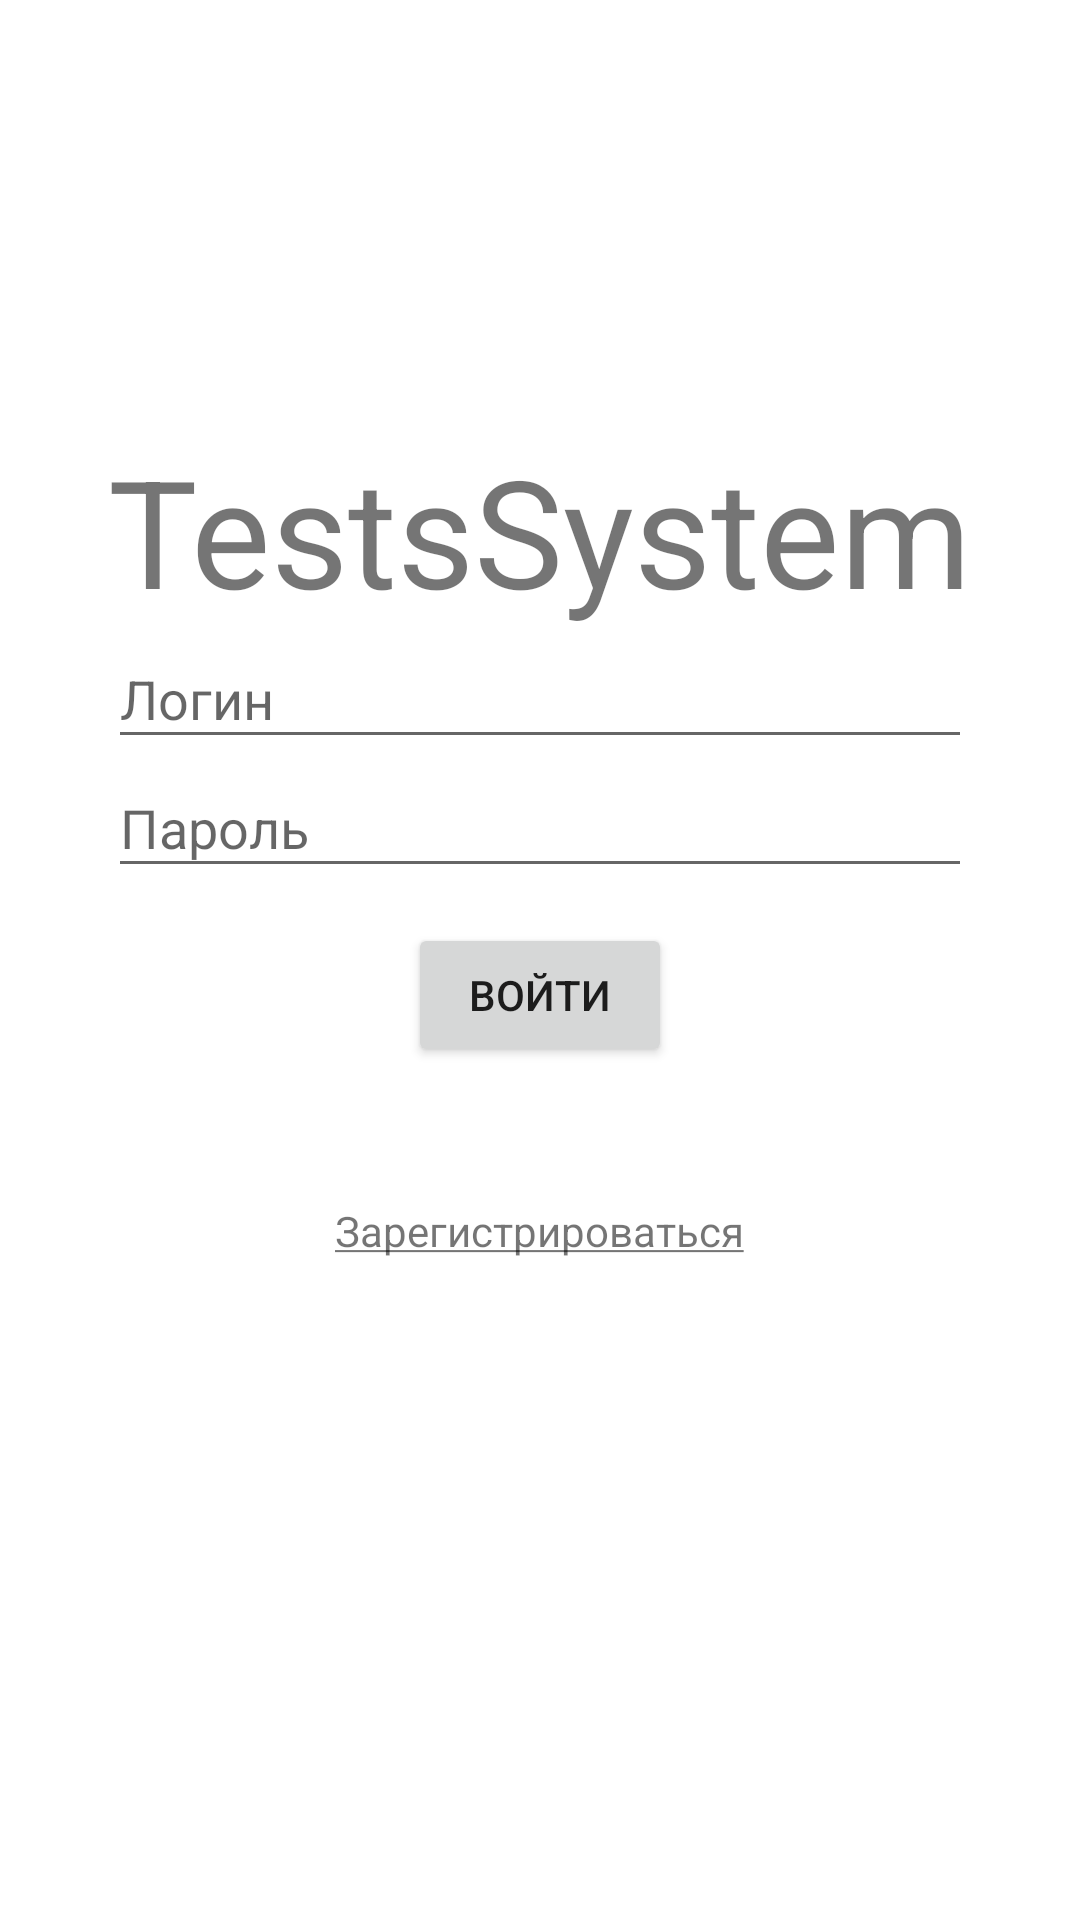

The Android layout XML behind this screen, and the referenced resources:
<!-- AndroidManifest.xml: application theme Theme.TestsSystem -->
<!-- res/layout/activity_auth.xml -->
<?xml version="1.0" encoding="utf-8"?>
<LinearLayout xmlns:android="http://schemas.android.com/apk/res/android"
    xmlns:app="http://schemas.android.com/apk/res-auto"
    xmlns:tools="http://schemas.android.com/tools"
    android:layout_width="match_parent"
    android:layout_height="match_parent"
    android:orientation="vertical"
    android:gravity="center"
    tools:context=".app.AuthActivity"
    android:weightSum="1">

    <TextView
        android:layout_width="wrap_content"
        android:layout_height="wrap_content"
        android:text="@string/app_name"
        android:textSize="50sp"/>

    <LinearLayout
        android:layout_weight="0.5"
        android:layout_width="match_parent"
        android:layout_height="0dp"
        android:orientation="vertical"
        android:gravity="center_horizontal"
        android:weightSum="1">

        <LinearLayout
            android:layout_width="match_parent"
            android:layout_height="0dp"
            android:layout_weight="0.15"
            android:orientation="horizontal"
            android:weightSum="1"
            android:gravity="center">

            <EditText
                android:layout_weight="0.8"
                android:layout_width="0dp"
                android:layout_height="match_parent"
                android:hint="@string/login"
                android:autofillHints="username"
                android:inputType="text"
                android:id="@+id/login"/>

        </LinearLayout>

        <LinearLayout
            android:layout_width="match_parent"
            android:layout_height="0dp"
            android:layout_weight="0.15"
            android:orientation="horizontal"
            android:weightSum="1"
            android:gravity="center">

            <EditText
                android:layout_weight="0.8"
                android:layout_width="0dp"
                android:layout_height="match_parent"
                android:hint="@string/password"
                android:autofillHints="password"
                android:inputType="textPassword"
                android:id="@+id/password"/>

        </LinearLayout>

        <LinearLayout
            android:layout_width="match_parent"
            android:layout_height="0dp"
            android:layout_weight="0.25"
            android:gravity="center"
            android:orientation="vertical">

            <Button
                android:layout_width="wrap_content"
                android:layout_height="wrap_content"
                android:text="@string/auth"
                android:id="@+id/auth_button"/>

        </LinearLayout>

        <LinearLayout
            android:layout_width="match_parent"
            android:layout_height="0dp"
            android:layout_weight="0.3"
            android:gravity="center"
            android:orientation="vertical">

            <TextView
                android:layout_width="wrap_content"
                android:layout_height="wrap_content"
                android:text="@string/u_register"
                android:id="@+id/register_sign"/>

        </LinearLayout>

    </LinearLayout>

</LinearLayout>
<!-- resources referenced by this layout -->
<resources>
  <string name="app_name">TestsSystem</string>
  <string name="auth">Войти</string>
  <string name="login">Логин</string>-
  <string name="password">Пароль</string>
  <string name="u_register"><u>Зарегистрироваться</u></string>
  <style name="Theme.TestsSystem" parent="Theme.MaterialComponents.DayNight.DarkActionBar">
          
          <item name="colorPrimary">@color/purple_500</item>
          <item name="colorPrimaryVariant">@color/purple_700</item>
          <item name="colorOnPrimary">@color/white</item>
          
          <item name="colorSecondary">@color/teal_200</item>
          <item name="colorSecondaryVariant">@color/teal_700</item>
          <item name="colorOnSecondary">@color/black</item>
          
          <item name="android:statusBarColor" tools:targetApi="l">?attr/colorPrimaryVariant</item>
          
      </style>
  <color name="purple_500">#FF6200EE</color>
  <color name="purple_700">#FF3700B3</color>
  <color name="white">#FFFFFFFF</color>
  <color name="teal_200">#FF03DAC5</color>
  <color name="teal_700">#FF018786</color>
  <color name="black">#FF000000</color>
</resources>
